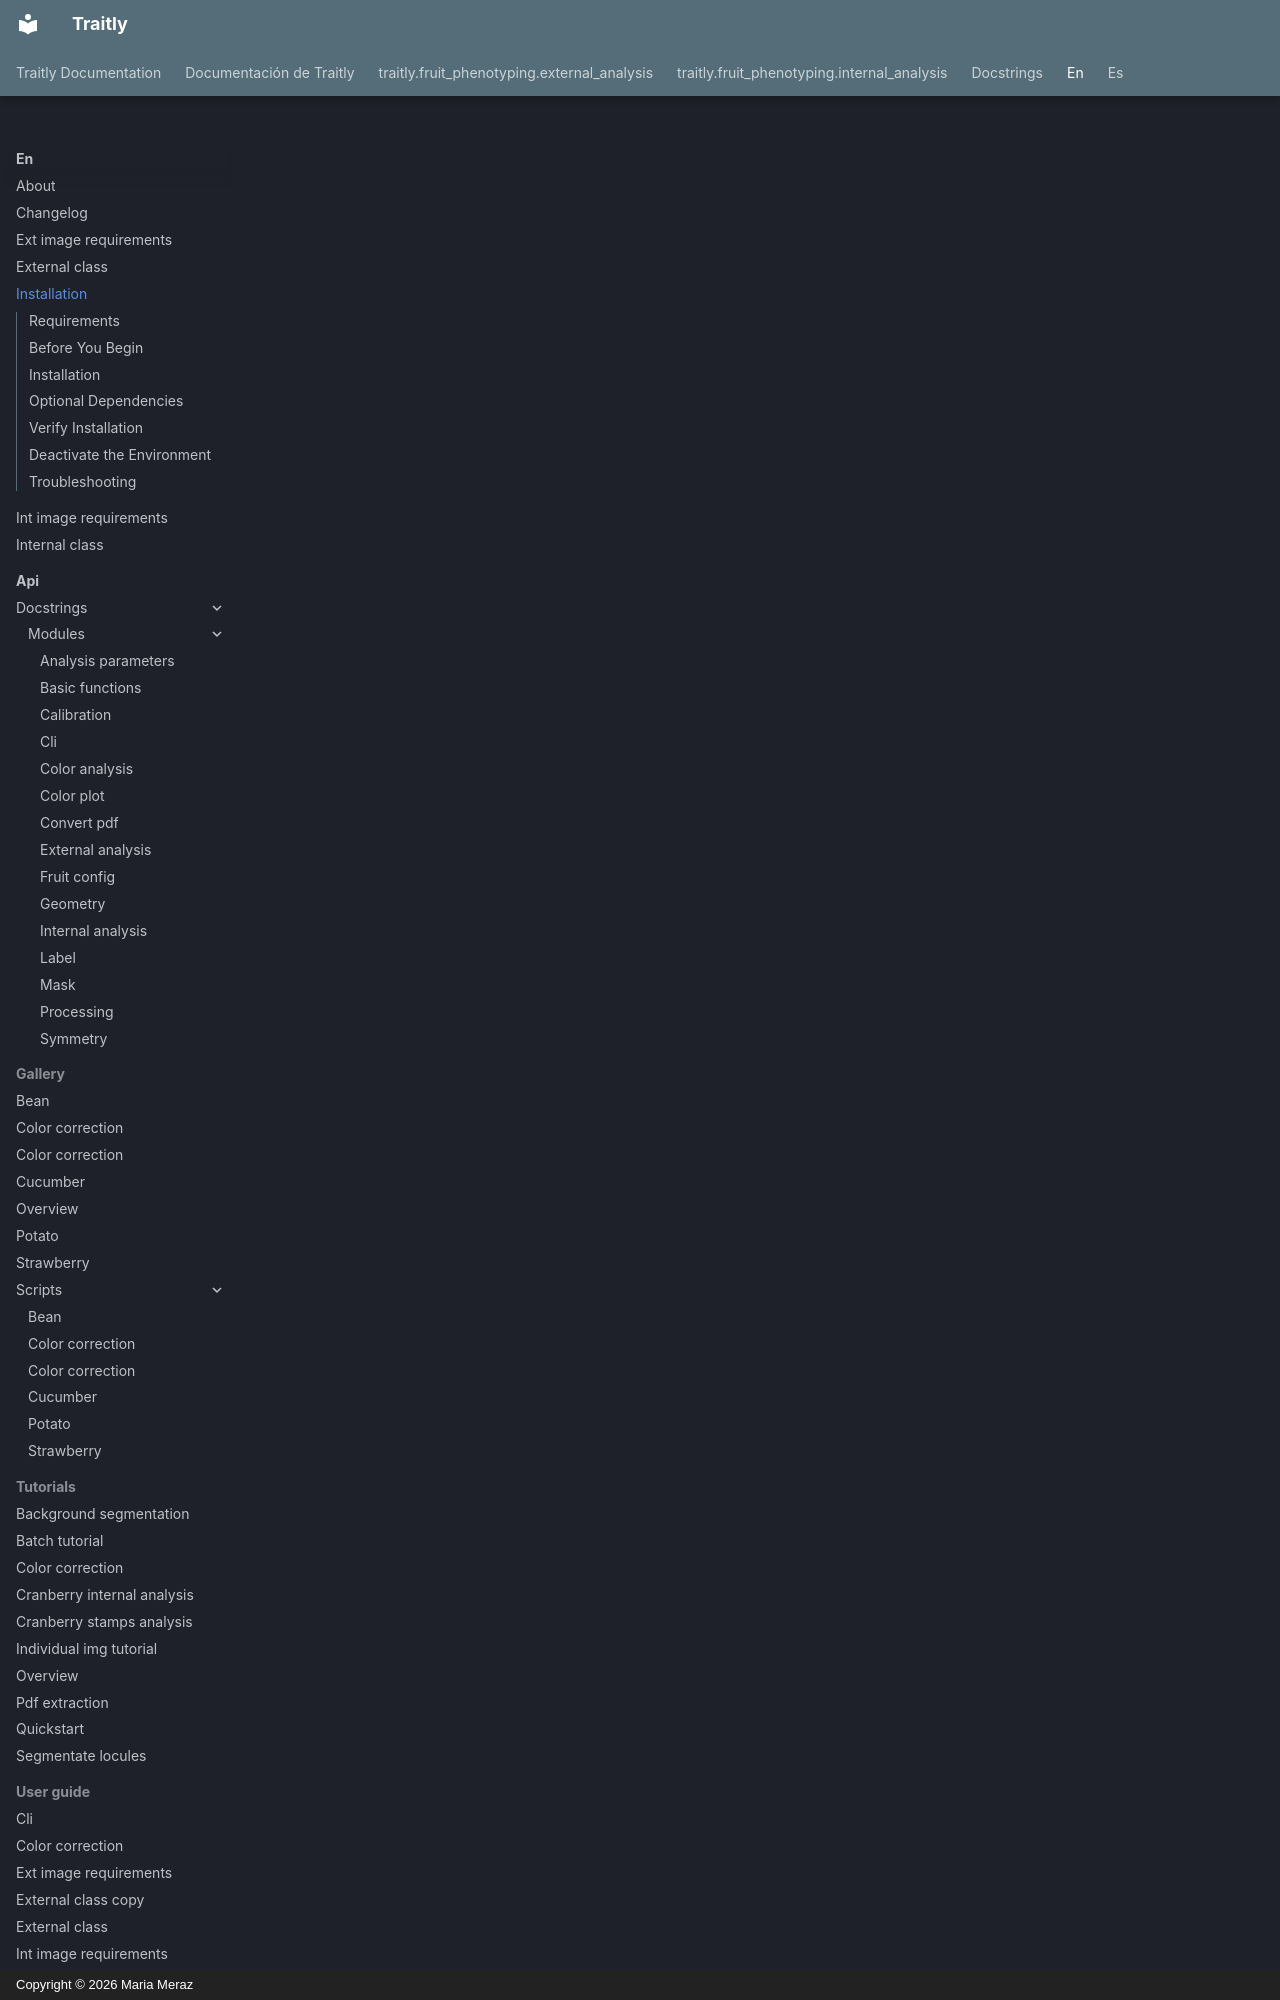

repository: mariameraz/traitly · page: en/installation/index.html · generator: mkdocs · copyright: Copyright © 2026 Maria Meraz

<div class="animate" markdown>

# Installation ⊹ ࣪ ˖

---

Before you begin, we highly recommend creating a **clean environment** to avoid conflicts with pre-existing libraries. This ensures a reproducible installation. If you're already familiar with virtual environments, you can skip directly to [Installation](#installation).

For this tutorial, we'll create a **Python virtual environment (venv)**, but you can use any other environment manager of your choice (conda, pixi, etc.).

---

## Requirements

- Python 3.10 or higher ([download here](https://www.python.org/downloads/))
- RAM: 4 GB (8 GB recommended)
- Free disk space: ~2 GB for full installation

!!! note "Note"
    On **Windows**, when running the Python installer, make sure to check **"Add Python to PATH"** to avoid issues in the following steps.

Optionally, if you prefer not to install anything on your computer or don't meet the requirements, you can also use Traitly remotely on [Google Colab](https://colab.research.google.com/) (requires a Google account). The free tier typically includes ~12 GB RAM and ~100 GB of local disk space. In that case, you can skip directly to the **Google Colab** tab in the [installation](#installation) section.

---
